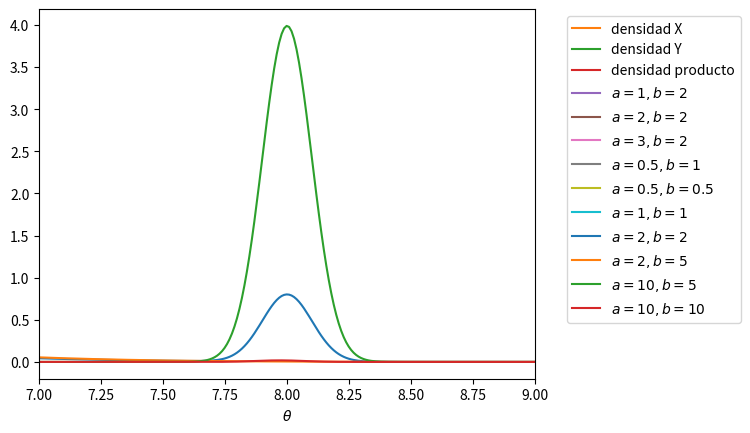

Here is the Python script that generated this plot:
# Importar matplotlib.pyplot
from matplotlib import pyplot as plt
# Importar scipy.stats.norm
from scipy.stats import norm
# Importar numpy
import numpy as np

# Definir VA X, Y
X = norm(loc=5, scale=1)
Y = norm(loc=8, scale=0.1)

# Suma ponderada de densidades
x = np.linspace(0, 10, 1000)
pdf_Z = 0.8 * X.pdf(x) + 0.2 * Y.pdf(x)

# Graficar densidad de Z
plt.plot(x, pdf_Z)
plt.xlabel(r'$\theta$')

# Definir VA X, Y
# Las definimos arriba
X, Y

# Graficar densidades
plt.plot(x, X.pdf(x), label='densidad X')
plt.plot(x, Y.pdf(x), label='densidad Y')

def prod_pdf(x):
    return X.pdf(x) * Y.pdf(x)

# Graficar densidad de Z
plt.plot(x, prod_pdf(x), label='densidad producto')
plt.xlim([7, 9])









# Importar scipy.stats.gamma
from matplotlib import pyplot as plt
from scipy.stats import gamma
import numpy as np

# Graficar para diferentes valores de a y b
x = np.linspace(0, 5, 100)
plt.plot(x, gamma.pdf(x, a=1, scale=1 / 2), label="$a=1, b=2$")
plt.plot(x, gamma.pdf(x, a=2, scale=1 / 2), label="$a=2, b=2$")
plt.plot(x, gamma.pdf(x, a=3, scale=1 / 2), label="$a=3, b=2$")
plt.plot(x, gamma.pdf(x, a=0.5, scale=1 / 1), label="$a=0.5, b=1$")
plt.legend()

# Importar scipy.stats.gamma
from scipy.stats import beta

# Graficar para diferentes valores de a y b
x = np.linspace(0, 1, 100)
plt.plot(x, beta.pdf(x, a=0.5, b=0.5), label="$a=0.5, b=0.5$")
plt.plot(x, beta.pdf(x, a=1, b=1), label="$a=1, b=1$")
plt.plot(x, beta.pdf(x, a=2, b=2), label="$a=2, b=2$")
plt.plot(x, beta.pdf(x, a=2, b=5), label="$a=2, b=5$")
plt.plot(x, beta.pdf(x, a=10, b=5), label="$a=10, b=5$")
plt.plot(x, beta.pdf(x, a=10, b=10), label="$a=10, b=10$")
plt.legend(loc="upper left", bbox_to_anchor=(1.05, 1))

# Importar beta y bernoulli de scipy.stats


# Definir VA de bernoulli con parámetro "real"


# Simular 100 datos


# Datos


# Número de ceros (N0) y número de unos (N1)


# Previa


# Posterior


# Verosimilitud


# Gráficos: Previa, verosimilitud, previa * verosimilitud, posterior










